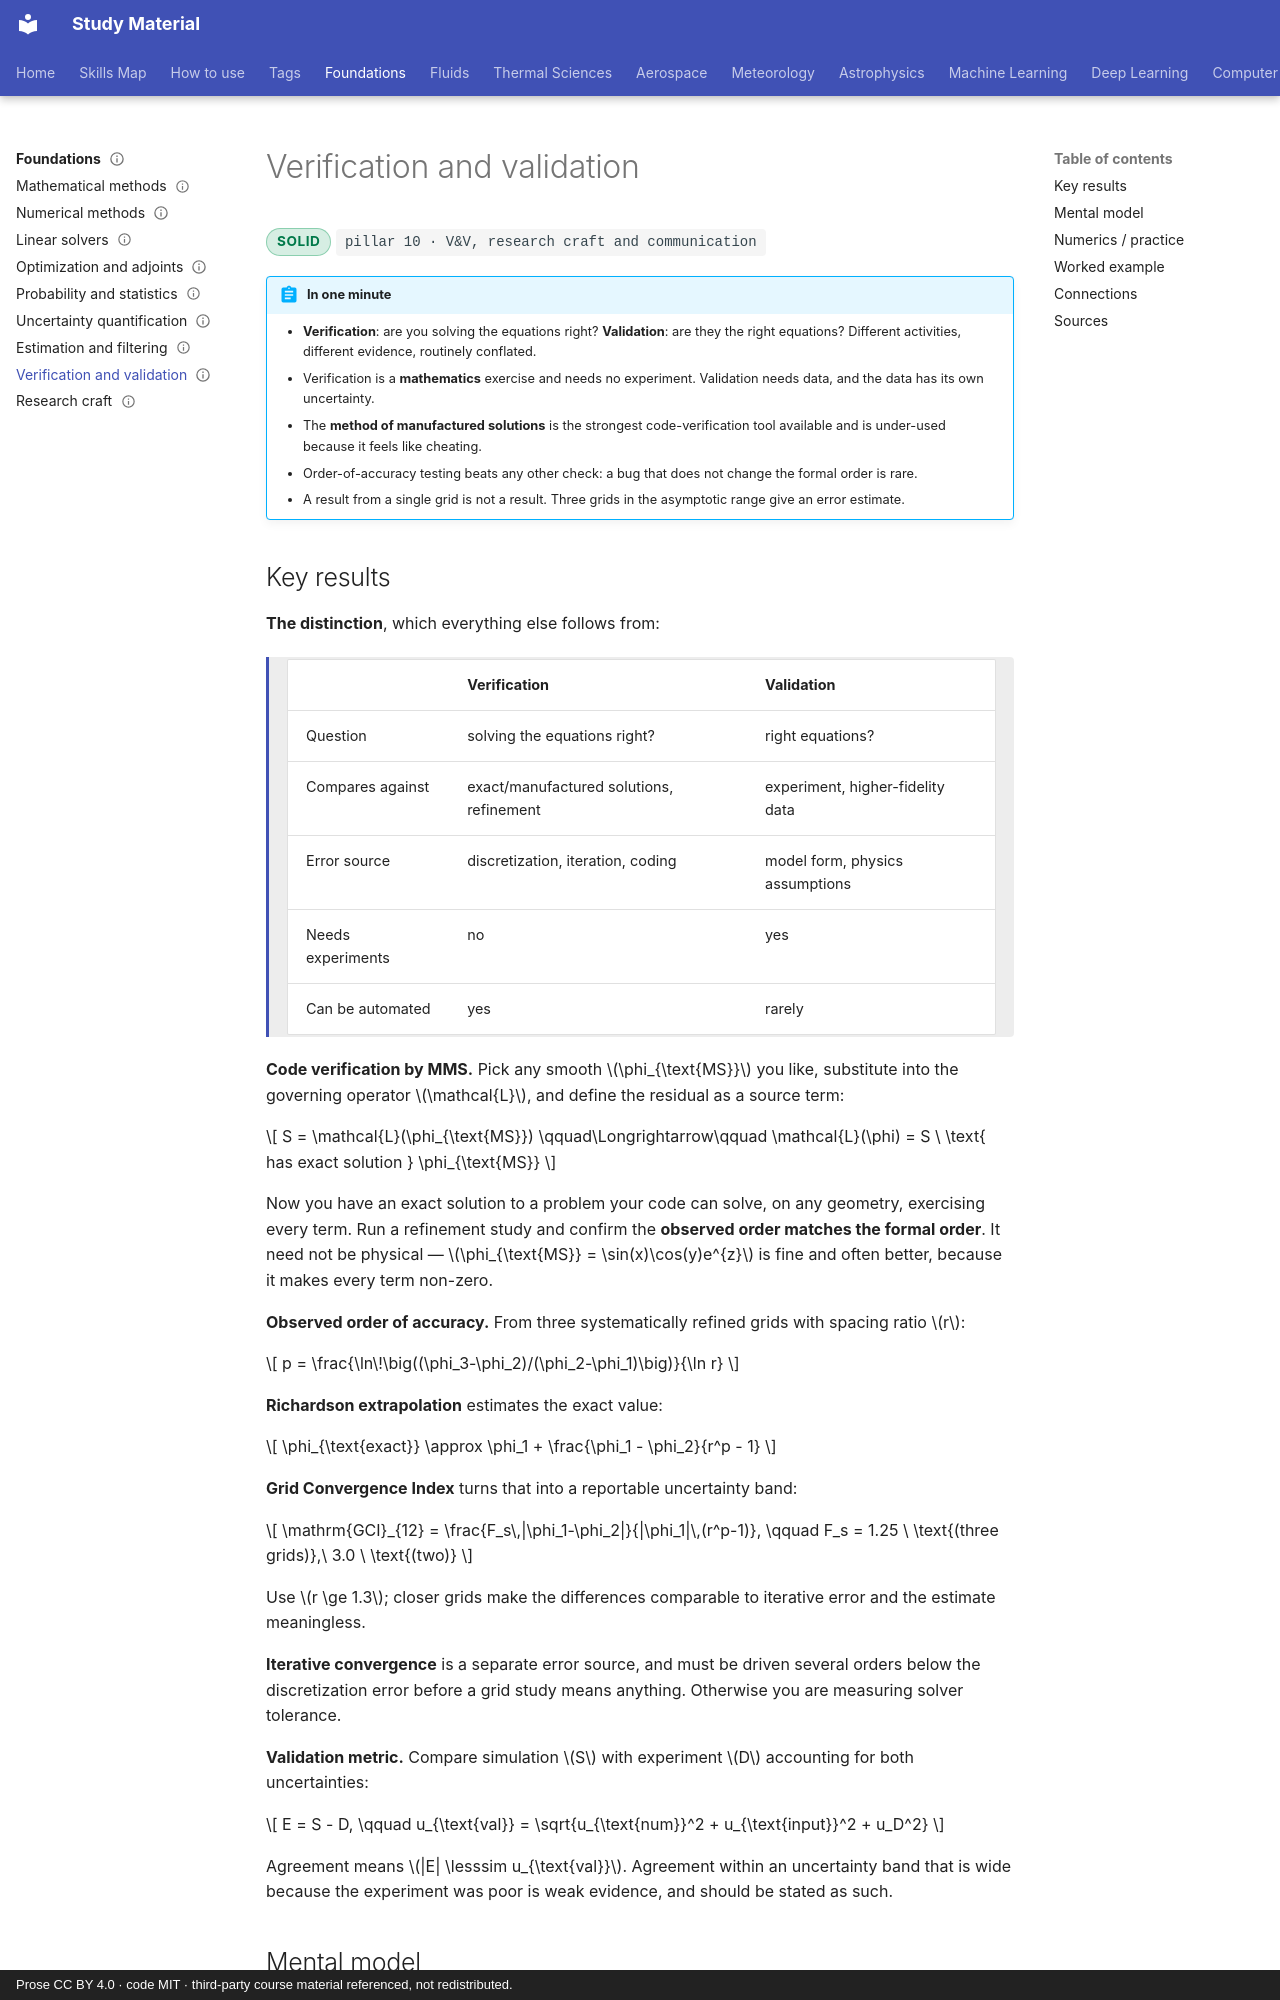

repository: pkjha-aero/StudyMaterial · page: foundations/verification-validation/index.html · generator: mkdocs · copyright: Prose CC BY 4.0 · code MIT · third-party course material referenced, not redistributed.

---
title: Verification and validation
status: solid
tags: [pillar-10, foundations, validation]
updated: 2026-09-26
---

# Verification and validation

<span class="status status-solid">solid</span>
<span class="pillar">pillar 10 &middot; V&V, research craft and communication</span>

!!! abstract "In one minute"
    - **Verification**: are you solving the equations right? **Validation**: are they the right equations? Different activities, different evidence, routinely conflated.
    - Verification is a **mathematics** exercise and needs no experiment. Validation needs data, and the data has its own uncertainty.
    - The **method of manufactured solutions** is the strongest code-verification tool available and is under-used because it feels like cheating.
    - Order-of-accuracy testing beats any other check: a bug that does not change the formal order is rare.
    - A result from a single grid is not a result. Three grids in the asymptotic range give an error estimate.

## Key results

**The distinction**, which everything else follows from:

<div class="result" markdown>

| | Verification | Validation |
|---|---|---|
| Question | solving the equations right? | right equations? |
| Compares against | exact/manufactured solutions, refinement | experiment, higher-fidelity data |
| Error source | discretization, iteration, coding | model form, physics assumptions |
| Needs experiments | no | yes |
| Can be automated | yes | rarely |

</div>

**Code verification by MMS.** Pick any smooth \(\phi_{\text{MS}}\) you like, substitute into the governing operator \(\mathcal{L}\), and define the residual as a source term:

\[
S = \mathcal{L}(\phi_{\text{MS}})
\qquad\Longrightarrow\qquad
\mathcal{L}(\phi) = S \ \text{ has exact solution } \phi_{\text{MS}}
\]

Now you have an exact solution to a problem your code can solve, on any geometry, exercising every term. Run a refinement study and confirm the **observed order matches the formal order**. It need not be physical — \(\phi_{\text{MS}} = \sin(x)\cos(y)e^{z}\) is fine and often better, because it makes every term non-zero.

**Observed order of accuracy.** From three systematically refined grids with spacing ratio \(r\):

\[
p = \frac{\ln\!\big((\phi_3-\phi_2)/(\phi_2-\phi_1)\big)}{\ln r}
\]

**Richardson extrapolation** estimates the exact value:

\[
\phi_{\text{exact}} \approx \phi_1 + \frac{\phi_1 - \phi_2}{r^p - 1}
\]

**Grid Convergence Index** turns that into a reportable uncertainty band:

\[
\mathrm{GCI}_{12} = \frac{F_s\,|\phi_1-\phi_2|}{|\phi_1|\,(r^p-1)},
\qquad F_s = 1.25 \ \text{(three grids)},\ 3.0 \ \text{(two)}
\]

Use \(r \ge 1.3\); closer grids make the differences comparable to iterative error and the estimate meaningless.

**Iterative convergence** is a separate error source, and must be driven several orders below the discretization error before a grid study means anything. Otherwise you are measuring solver tolerance.

**Validation metric.** Compare simulation \(S\) with experiment \(D\) accounting for both uncertainties:

\[
E = S - D,
\qquad
u_{\text{val}} = \sqrt{u_{\text{num}}^2 + u_{\text{input}}^2 + u_D^2}
\]

Agreement means \(|E| \lesssim u_{\text{val}}\). Agreement within an uncertainty band that is wide because the experiment was poor is weak evidence, and should be stated as such.
